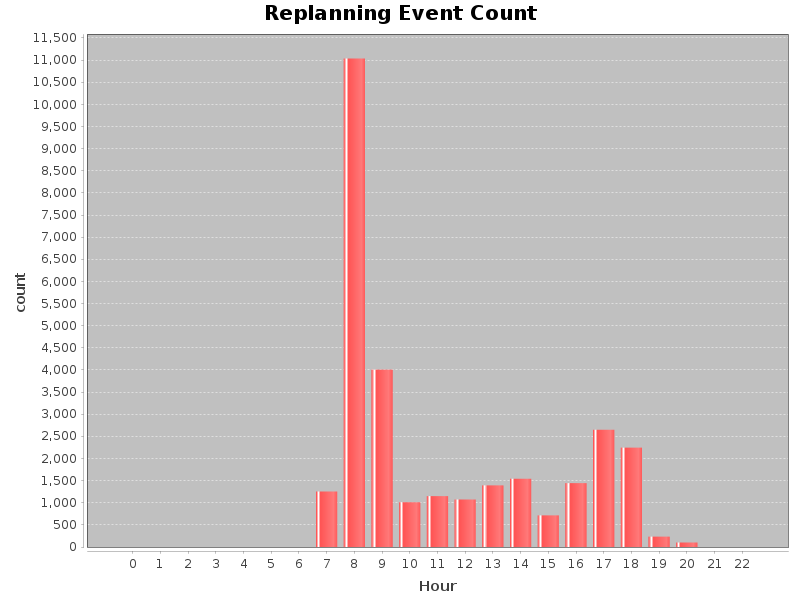

Values plotted in this chart, from the file beside it:
hour, count
0, 0
1, 0
2, 0
3, 0
4, 0
5, 0
6, 0
7, 1255
8, 11038
9, 4009
10, 1012
11, 1150
12, 1074
13, 1393
14, 1542
15, 716
16, 1444
17, 2651
18, 2246
19, 236
20, 102
21, 0
22, 0
